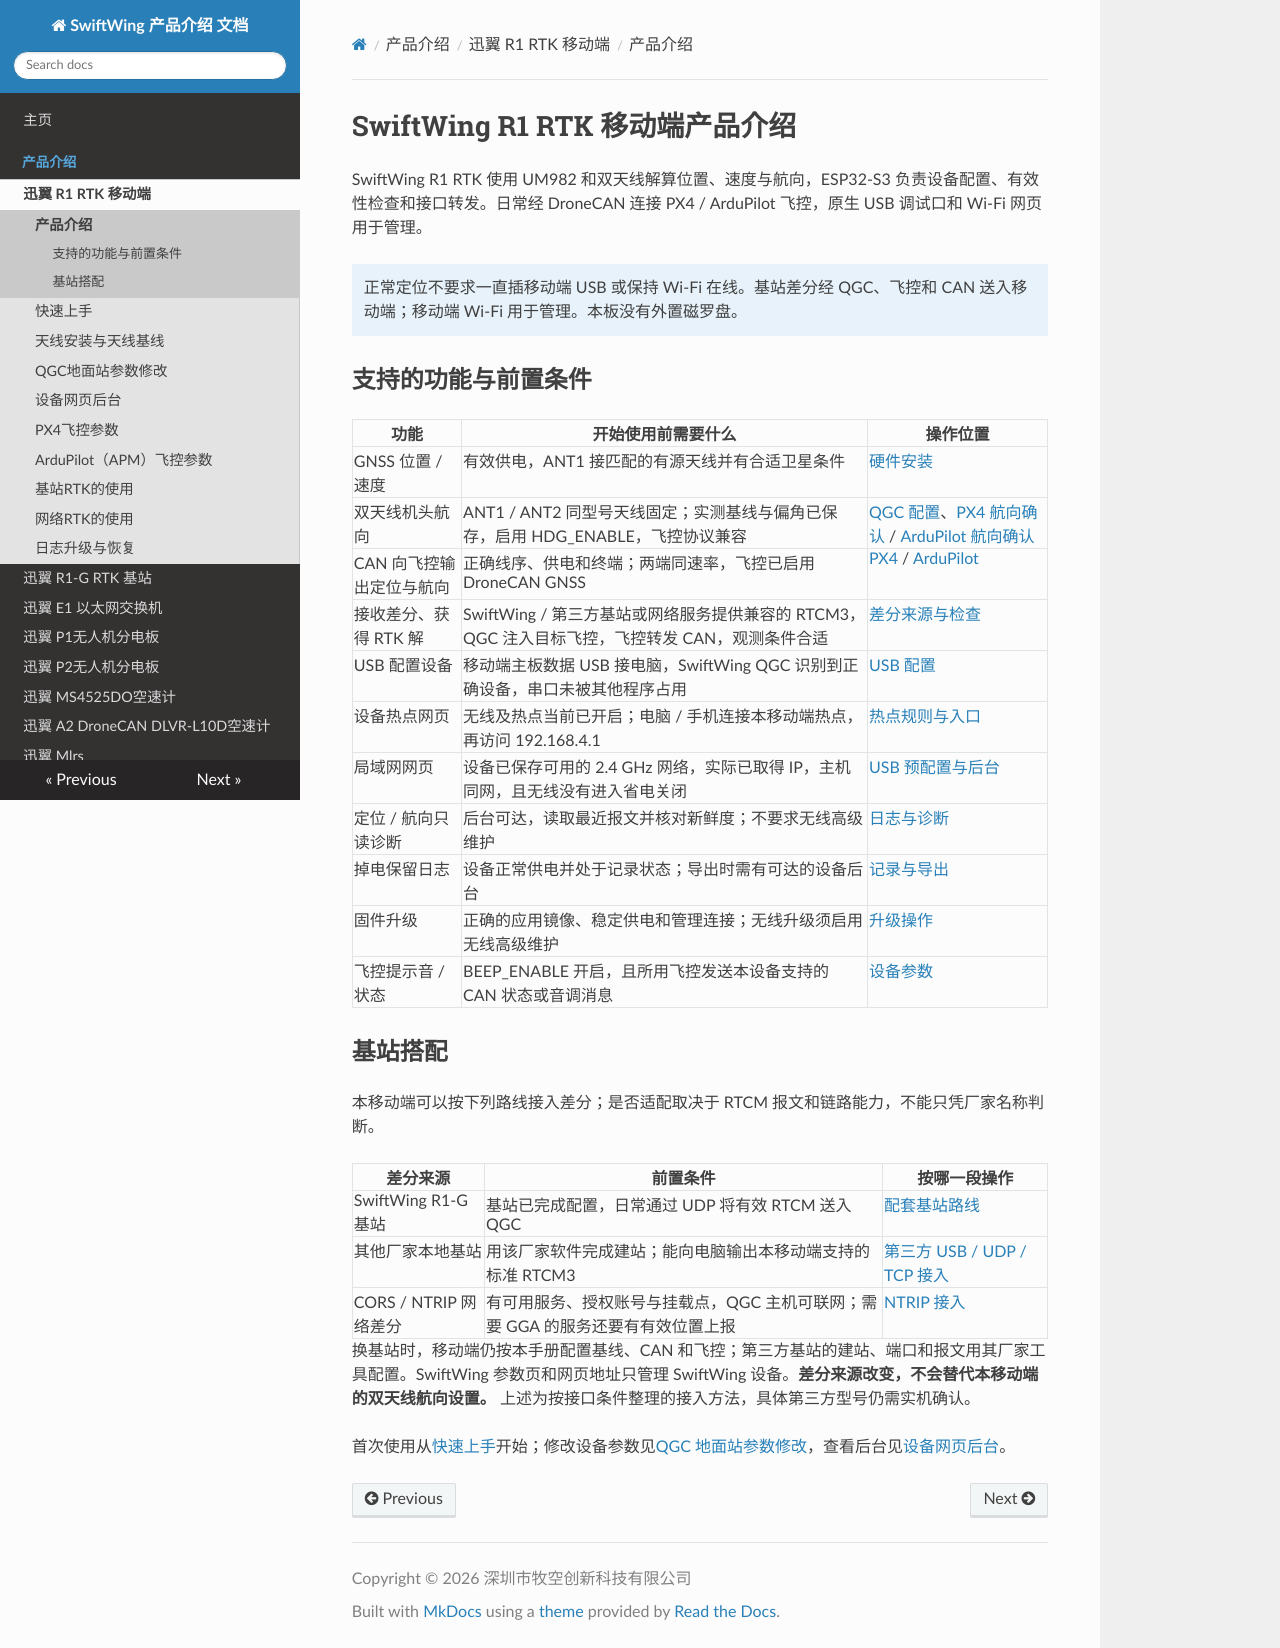

repository: SwiftWing001/SwiftWing-Product-Introduction · page: SwiftWing_R1_RTK_移动端/产品介绍/index.html · generator: mkdocs

<div class="rtk-guide" aria-hidden="true"></div>

# SwiftWing R1 RTK 移动端产品介绍

SwiftWing R1 RTK 使用 UM982 和双天线解算位置、速度与航向，ESP32-S3 负责设备配置、有效性检查和接口转发。日常经 DroneCAN 连接 PX4 / ArduPilot 飞控，原生 USB 调试口和 Wi-Fi 网页用于管理。

<div class="admonition note">
<p>正常定位不要求一直插移动端 USB 或保持 Wi-Fi 在线。基站差分经 QGC、飞控和 CAN 送入移动端；移动端 Wi-Fi 用于管理。本板没有外置磁罗盘。</p>
</div>

<a id="features"></a>

## 支持的功能与前置条件


| 功能 | 开始使用前需要什么 | 操作位置 |
| --- | --- | --- |
| GNSS 位置 / 速度 | 有效供电，ANT1 接匹配的有源天线并有合适卫星条件 | [硬件安装](硬件安装.md) |
| 双天线机头航向 | ANT1 / ANT2 同型号天线固定；实测基线与偏角已保存，启用 HDG_ENABLE，飞控协议兼容 | [QGC 配置](QGC配置移动端.md)、[PX4 航向确认](PX4飞控参数.md#rtk-heading) / [ArduPilot 航向确认](ArduPilot飞控参数.md#rtk-heading) |
| CAN 向飞控输出定位与航向 | 正确线序、供电和终端；两端同速率，飞控已启用 DroneCAN GNSS | [PX4](PX4飞控参数.md) / [ArduPilot](ArduPilot飞控参数.md) |
| 接收差分、获得 RTK 解 | SwiftWing / 第三方基站或网络服务提供兼容的 RTCM3，QGC 注入目标飞控，飞控转发 CAN，观测条件合适 | [差分来源与检查](差分与Wi-Fi后台.md#correction-sources) |
| USB 配置设备 | 移动端主板数据 USB 接电脑，SwiftWing QGC 识别到正确设备，串口未被其他程序占用 | [USB 配置](QGC配置移动端.md) |
| 设备热点网页 | 无线及热点当前已开启；电脑 / 手机连接本移动端热点，再访问 192.168.4.1 | [热点规则与入口](设备后台参数修改.md#wireless-rules) |
| 局域网网页 | 设备已保存可用的 2.4 GHz 网络，实际已取得 IP，主机同网，且无线没有进入省电关闭 | [USB 预配置与后台](设备后台参数修改.md#web-backend) |
| 定位 / 航向只读诊断 | 后台可达，读取最近报文并核对新鲜度；不要求无线高级维护 | [日志与诊断](日志与常见问题.md#gnss-diagnostic) |
| 掉电保留日志 | 设备正常供电并处于记录状态；导出时需有可达的设备后台 | [记录与导出](日志与常见问题.md) |
| 固件升级 | 正确的应用镜像、稳定供电和管理连接；无线升级须启用无线高级维护 | [升级操作](日志与常见问题.md) |
| 飞控提示音 / 状态 | BEEP_ENABLE 开启，且所用飞控发送本设备支持的 CAN 状态或音调消息 | [设备参数](QGC配置移动端.md) |


<a id="mixed-vendors"></a>


## 基站搭配

本移动端可以按下列路线接入差分；是否适配取决于 RTCM 报文和链路能力，不能只凭厂家名称判断。

| 差分来源 | 前置条件 | 按哪一段操作 |
| --- | --- | --- |
| SwiftWing R1-G 基站 | 基站已完成配置，日常通过 UDP 将有效 RTCM 送入 QGC | [配套基站路线](差分与Wi-Fi后台.md#swiftwing-base) |
| 其他厂家本地基站 | 用该厂家软件完成建站；能向电脑输出本移动端支持的标准 RTCM3 | [第三方 USB / UDP / TCP 接入](差分与Wi-Fi后台.md#third-party-base) |
| CORS / NTRIP 网络差分 | 有可用服务、授权账号与挂载点，QGC 主机可联网；需要 GGA 的服务还要有有效位置上报 | [NTRIP 接入](网络RTK的使用.md) |

换基站时，移动端仍按本手册配置基线、CAN 和飞控；第三方基站的建站、端口和报文用其厂家工具配置。SwiftWing 参数页和网页地址只管理 SwiftWing 设备。**差分来源改变，不会替代本移动端的双天线航向设置。** 上述为按接口条件整理的接入方法，具体第三方型号仍需实机确认。


首次使用从[快速上手](快速上手.md)开始；修改设备参数见[QGC 地面站参数修改](QGC配置移动端.md)，查看后台见[设备网页后台](设备后台参数修改.md)。
